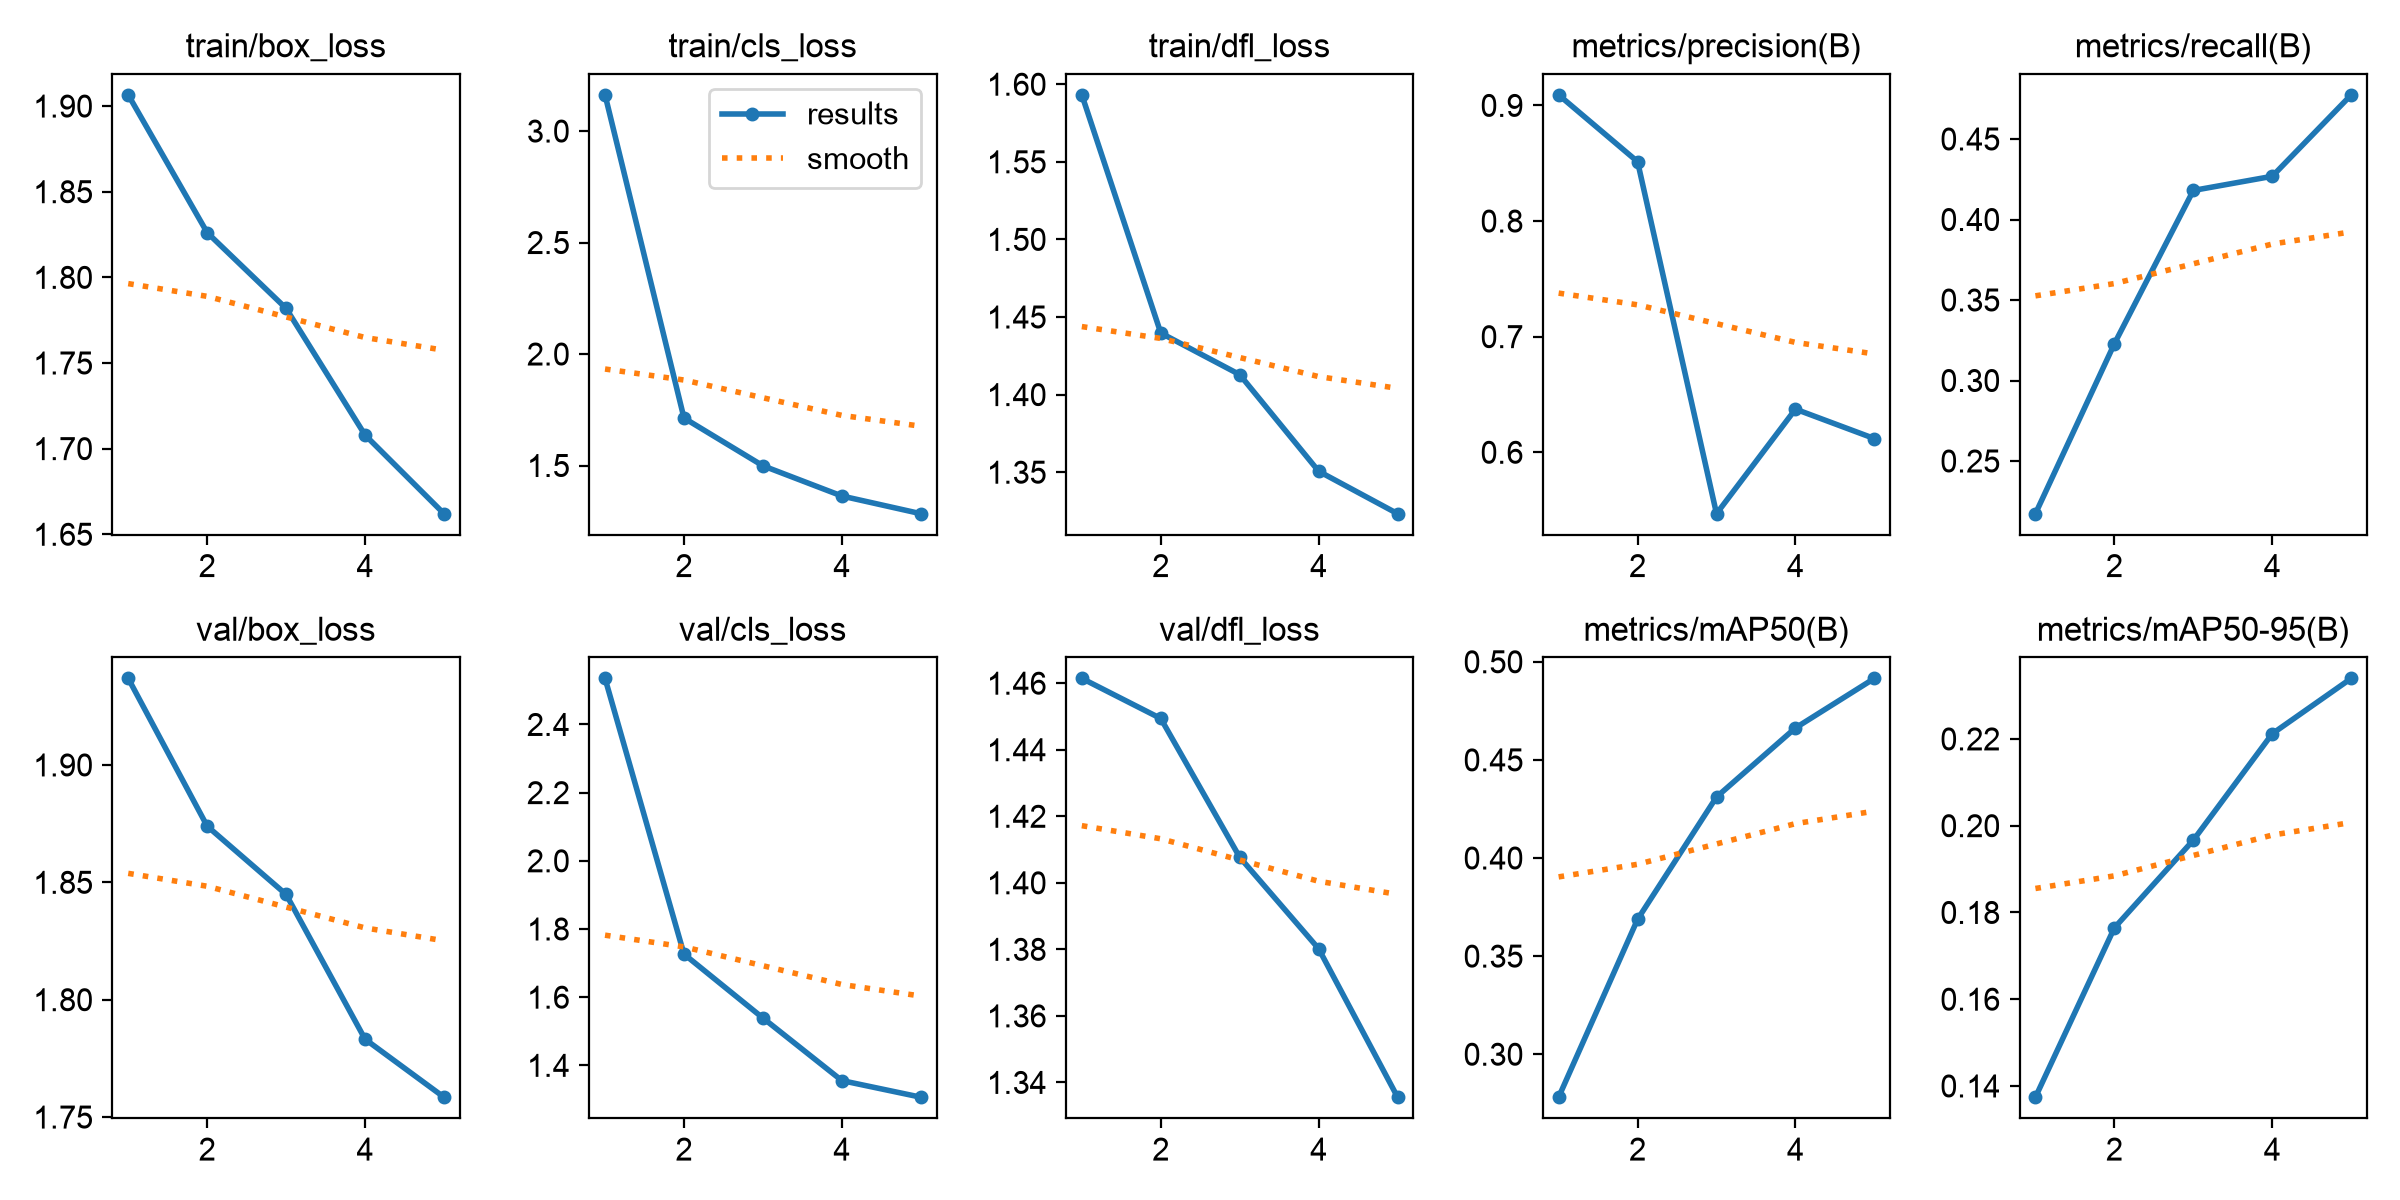

Data behind this chart, as committed beside it:
epoch, time, train/box_loss, train/cls_loss, train/dfl_loss, metrics/precision(B), metrics/recall(B), metrics/mAP50(B), metrics/mAP50-95(B), val/box_loss, val/cls_loss, val/dfl_loss, lr/pg0, lr/pg1, lr/pg2
1, 345.5, 1.907, 3.162, 1.593, 0.9091, 0.2173, 0.2781, 0.1374, 1.937, 2.535, 1.461, 0.0002192, 0.0002192, 0.0002192
2, 946.7, 1.826, 1.713, 1.44, 0.8514, 0.3228, 0.3687, 0.1764, 1.874, 1.726, 1.449, 0.0003541, 0.0003541, 0.0003541
3, 1891, 1.782, 1.499, 1.413, 0.5469, 0.418, 0.4311, 0.1967, 1.845, 1.539, 1.408, 0.000401, 0.000401, 0.000401
4, 2231, 1.708, 1.363, 1.351, 0.6373, 0.4269, 0.4663, 0.2212, 1.783, 1.355, 1.38, 0.0002708, 0.0002708, 0.0002708
5, 2519, 1.662, 1.284, 1.323, 0.6118, 0.4774, 0.4915, 0.234, 1.758, 1.307, 1.336, 0.0001387, 0.0001387, 0.0001387
